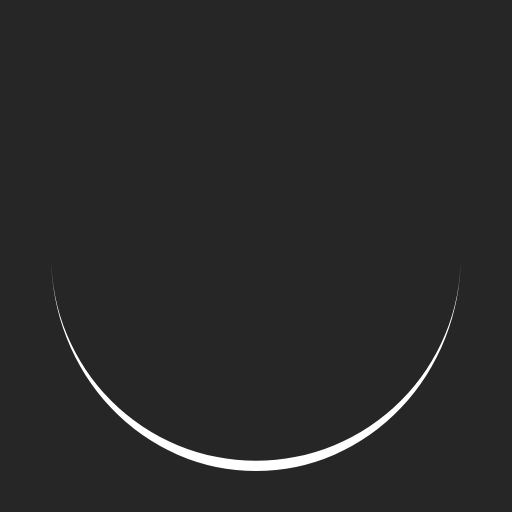
t = 0.00 s
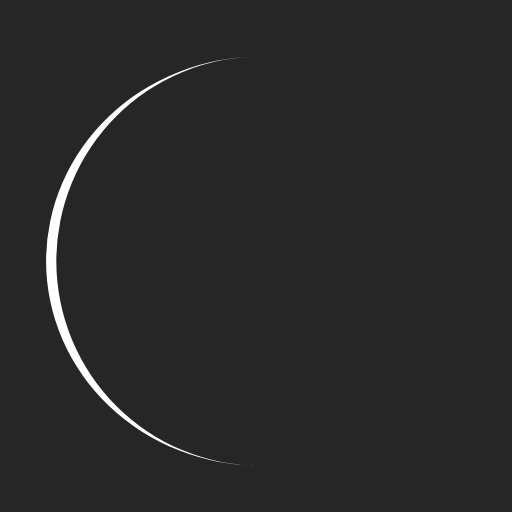
t = 0.25 s
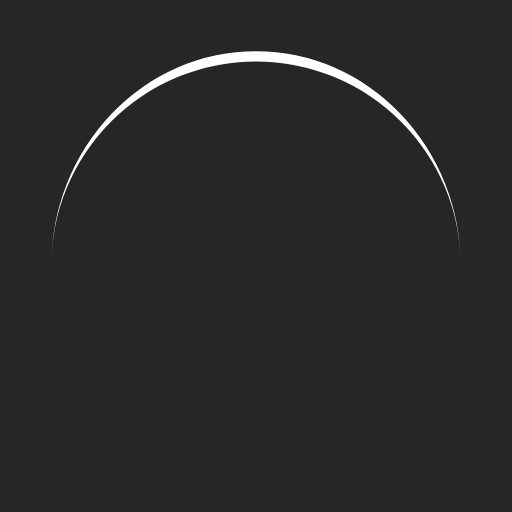
t = 0.50 s
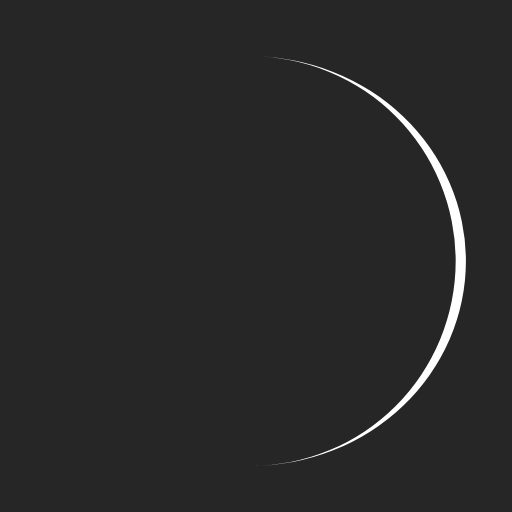
t = 0.75 s

The animated SVG that drew these frames (rendered in a browser with its animation timeline set to each time). Animation: 1 SMIL element (animateTransform=1); one cycle of 1.00 s, repeats indefinitely.

<?xml version="1.0" encoding="utf-8"?>
<svg xmlns="http://www.w3.org/2000/svg" xmlns:xlink="http://www.w3.org/1999/xlink" style="margin: auto; background: rgb(38, 38, 38); display: block; shape-rendering: auto;" width="200px" height="200px" viewBox="0 0 100 100" preserveAspectRatio="xMidYMid">
<path d="M10 50A40 40 0 0 0 90 50A40 42 0 0 1 10 50" fill="#ffffff" stroke="none">
  <animateTransform attributeName="transform" type="rotate" dur="1s" repeatCount="indefinite" keyTimes="0;1" values="0 50 51;360 50 51"></animateTransform>
</path>
<!-- [ldio] generated by https://loading.io/ --></svg>
